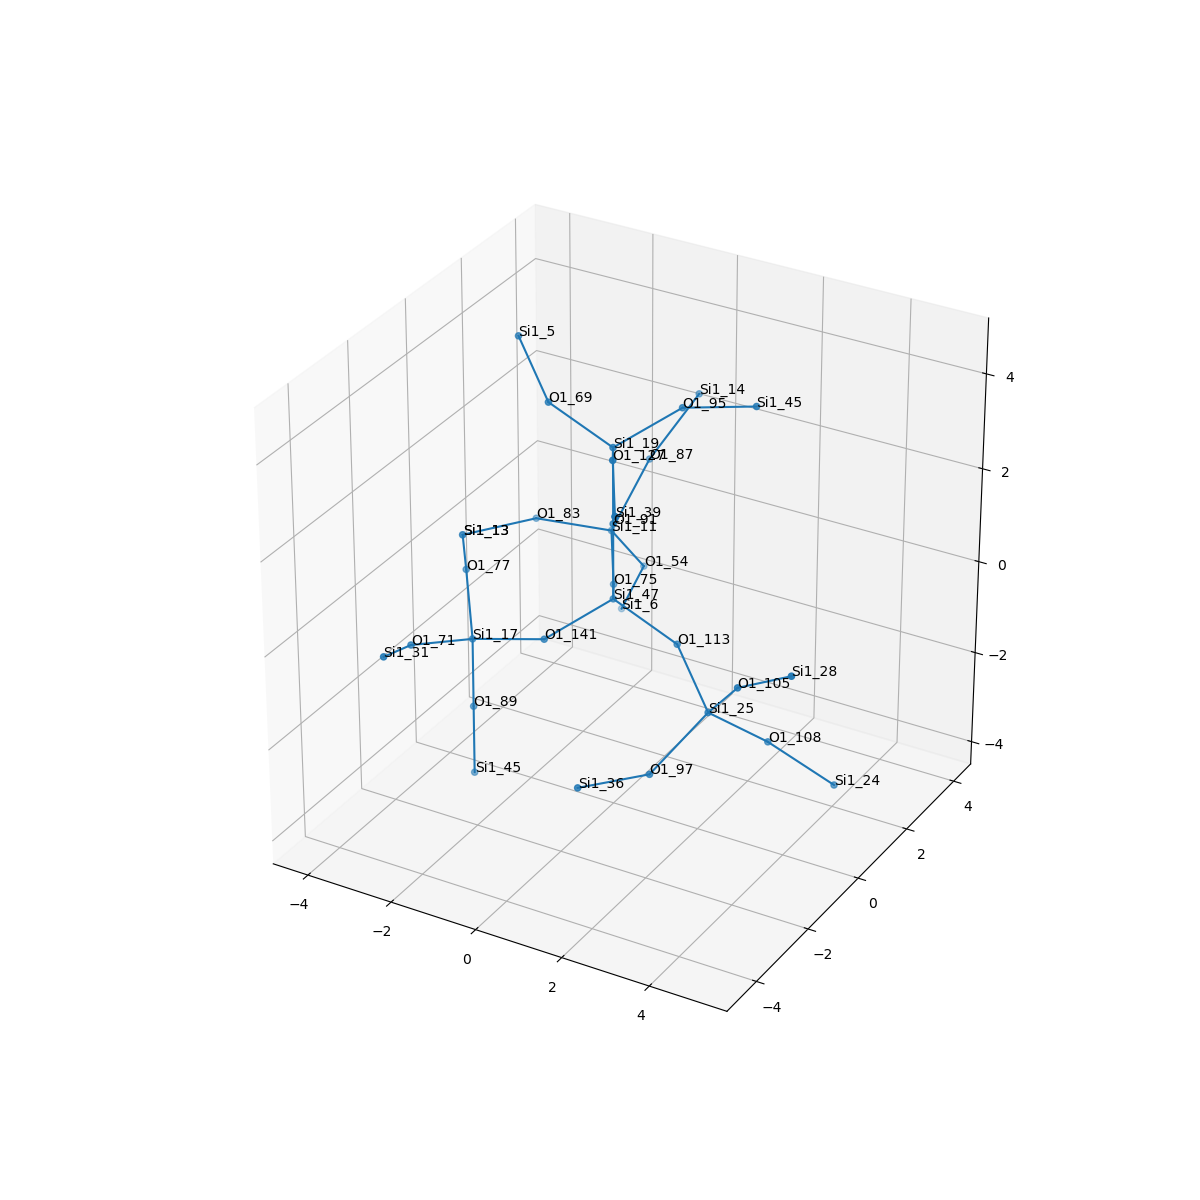

The data file committed next to this chart (first rows):
, neighbor_num, isite, atom, x, y, z, front_index
0, 0, 47, Si1, 0.0, 0.0, 0.0, 
1, 1, 75, O1, -0.8004, 1.292, -0.5265, 0.0
2, 1, 113, O1, 1.496, -5.551115123125783e-17, -0.5817, 0.0
3, 1, 91, O1, -5.551115123125783e-17, 0.0, 1.604, 0.0
4, 1, 141, O1, -0.7657, -1.361, -0.3996, 0.0
5, 2, 11, Si1, -1.673, 2.61, -0.21, 1.0
6, 2, 25, Si1, 2.689, -0.7778, -1.335, 2.0
7, 2, 19, Si1, 9.992007221626409e-16, 7.771561172376096e-16, 3.208, 3.0
8, 2, 17, Si1, -2.334, -1.568, -0.7101, 4.0
9, 3, 54, O1, -1.519, 3.629, -1.45, 5.0
10, 3, 83, O1, -3.224, 2.173, -0.1266, 5.0
11, 3, 87, O1, -1.178, 3.29, 1.161, 5.0
12, 3, 108, O1, 3.469, 0.2526, -2.292, 6.0
13, 3, 97, O1, 2.065, -1.968, -2.226, 6.0
14, 3, 105, O1, 3.697, -1.362, -0.2261, 6.0
15, 3, 95, O1, 0.7657, 1.361, 3.607, 7.0
16, 3, 127, O1, 0.8004, -1.292, 3.734, 7.0
17, 3, 69, O1, -1.496, 7.216449660063518e-16, 3.789, 7.0
18, 3, 77, O1, -3.221, -0.4333, 0.003885, 8.0
19, 3, 71, O1, -2.816, -3.026, -0.241, 8.0
20, 3, 89, O1, -2.449, -1.402, -2.301, 8.0
21, 4, 6, Si1, -2.304, 4.013, -2.805, 9.0
22, 4, 13, Si1, -4.169, 0.8656, -0.1105, 10.0
23, 4, 14, Si1, -0.4984, 4.111, 2.366, 11.0
24, 4, 24, Si1, 4.716, 0.7732, -3.163, 12.0
25, 4, 36, Si1, 1.27, -3.354, -2.007, 13.0
26, 4, 28, Si1, 5.071, -1.666, 0.5525, 14.0
27, 4, 45, Si1, 2.334, 1.568, 3.918, 15.0
28, 4, 39, Si1, 1.673, -2.61, 3.418, 16.0
29, 4, 5, Si1, -2.689, 0.7778, 4.543, 17.0
30, 4, 13, Si1, -4.169, 0.8656, -0.1105, 18.0
31, 4, 31, Si1, -2.453, -4.484, 0.3395, 19.0
32, 4, 45, Si1, -2.565, -1.236, -3.892, 20.0
